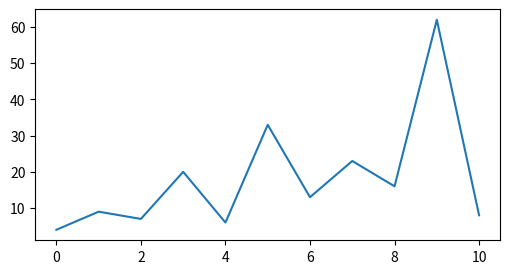
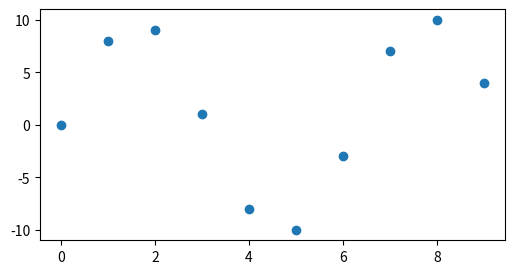

Recreate these plots in Python, in order.
import matplotlib.pyplot as plt

fig, ax = plt.subplots(figsize=[6, 3])
ax.plot([4, 9, 7, 20, 6, 33, 13, 23, 16, 62, 8])

fig, ax = plt.subplots(figsize=[6, 3])
ax.scatter(range(10), [0, 8, 9, 1, -8, -10, -3, 7, 10, 4])